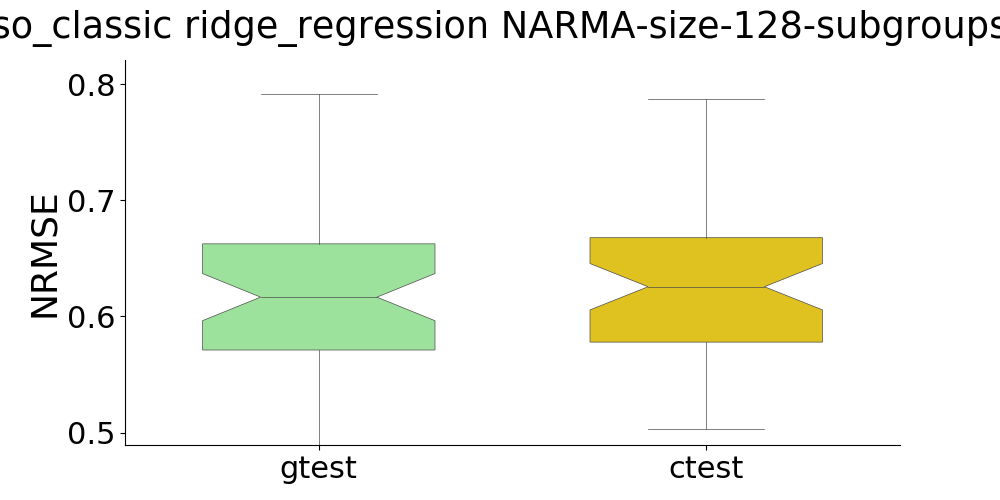

The table this chart was drawn from, first rows:
, gtrain, gtest, ctrain, ctest
0, , 0.6283, , 0.6305
1, , 0.6513, , 0.6587
2, , 0.5271, , 0.5451
3, , 0.6216, , 0.6358
4, , 0.5805, , 0.5852
5, , 0.6491, , 0.6562
6, , 0.5547, , 0.5781
7, , 0.6683, , 0.6799
8, , 0.5413, , 0.5557
9, , 0.6079, , 0.6062
10, , 0.5789, , 0.5905
11, , 0.5441, , 0.5362
12, , 0.7917, , 0.8097
13, , 0.7012, , 0.7091
14, , 0.579, , 0.5837
15, , 0.6756, , 0.6835
16, , 0.6286, , 0.6443
17, , 0.7736, , 0.7575
18, , 0.6849, , 0.6855
19, , 0.5732, , 0.5801
20, , 0.6179, , 0.6295
21, , 0.6059, , 0.6007
22, , 0.5725, , 0.5779
23, , 0.7182, , 0.7253
24, , 0.6662, , 0.6708
25, , 0.8216, , 0.8197
26, , 0.6795, , 0.6953
27, , 0.5438, , 0.5492
28, , 0.547, , 0.5515
29, , 0.5639, , 0.559
30, , 0.7898, , 0.7871
31, , 0.5231, , 0.5281
32, , 0.638, , 0.6383
33, , 0.6297, , 0.6293
34, , 0.4894, , 0.5029
35, , 0.6304, , 0.6444
36, , 0.5157, , 0.5138
37, , 0.6438, , 0.642
38, , 0.5428, , 0.5445
39, , 0.6214, , 0.6328
40, , 0.6816, , 0.6895
41, , 0.4975, , 0.5061
42, , 0.6153, , 0.6216
43, , 0.6113, , 0.615
44, , 0.6098, , 0.6093
45, , 0.7473, , 0.7537
46, , 0.5707, , 0.5644
47, , 0.6043, , 0.6219
48, , 0.6378, , 0.6488
49, , 0.5798, , 0.598
